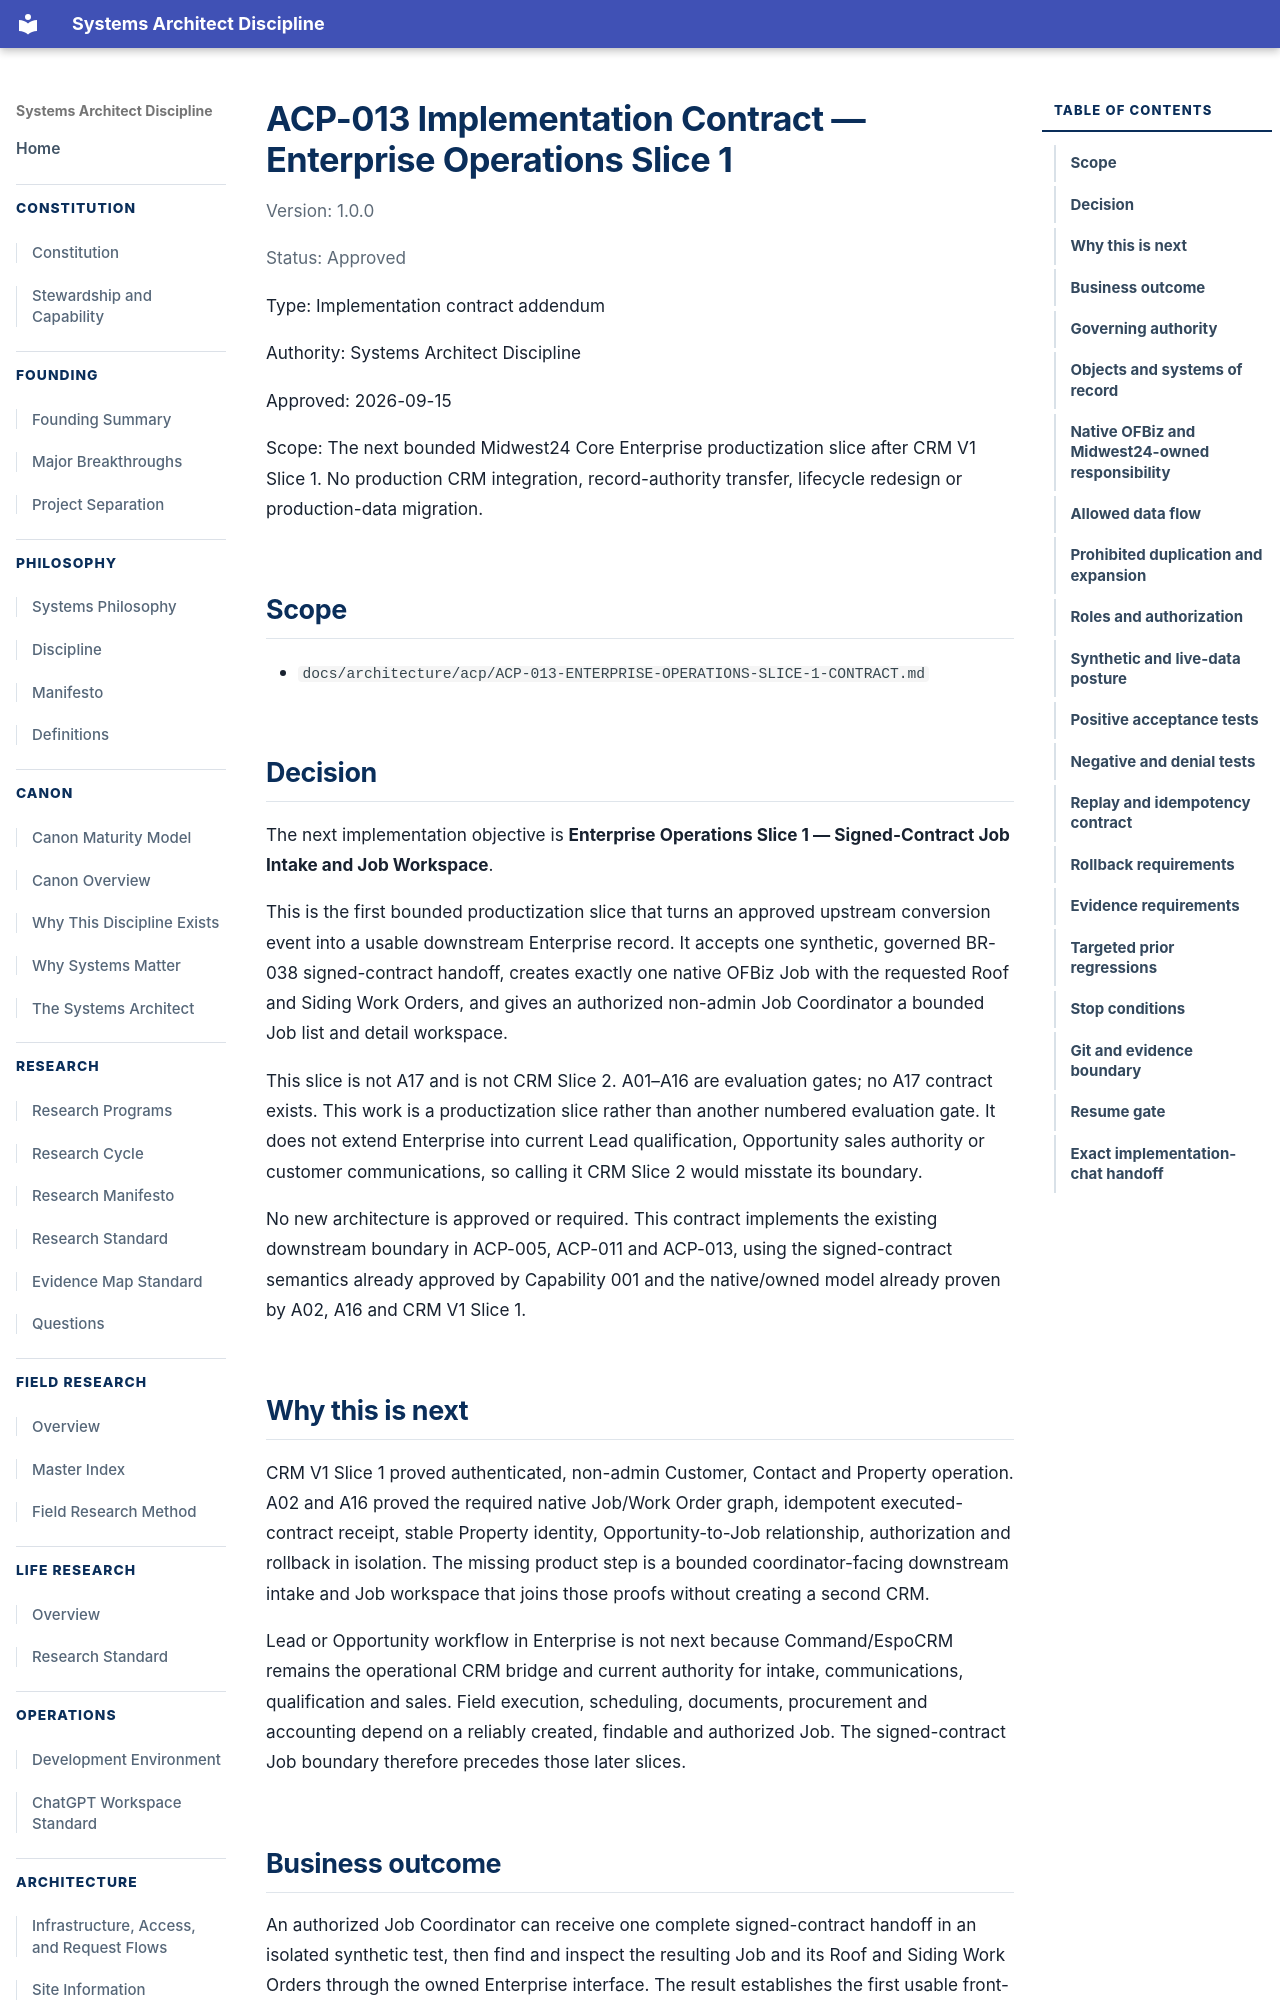

repository: jesse5656/jryanrussow-site · page: architecture/acp/ACP-013-ENTERPRISE-OPERATIONS-SLICE-1-CONTRACT/index.html · generator: mkdocs

# ACP-013 Implementation Contract — Enterprise Operations Slice 1

Version: 1.0.0

Status: Approved

Type: Implementation contract addendum

Authority: Systems Architect Discipline

Approved: 2026-09-15

Scope: The next bounded Midwest24 Core Enterprise productization slice after CRM V1 Slice 1. No production CRM integration, record-authority transfer, lifecycle redesign or production-data migration.

## Scope

- `docs/architecture/acp/ACP-013-ENTERPRISE-OPERATIONS-SLICE-1-CONTRACT.md`

## Decision

The next implementation objective is **Enterprise Operations Slice 1 — Signed-Contract Job Intake and Job Workspace**.

This is the first bounded productization slice that turns an approved upstream conversion event into a usable downstream Enterprise record. It accepts one synthetic, governed BR-038 signed-contract handoff, creates exactly one native OFBiz Job with the requested Roof and Siding Work Orders, and gives an authorized non-admin Job Coordinator a bounded Job list and detail workspace.

This slice is not A17 and is not CRM Slice 2. A01–A16 are evaluation gates; no A17 contract exists. This work is a productization slice rather than another numbered evaluation gate. It does not extend Enterprise into current Lead qualification, Opportunity sales authority or customer communications, so calling it CRM Slice 2 would misstate its boundary.

No new architecture is approved or required. This contract implements the existing downstream boundary in ACP-005, ACP-011 and ACP-013, using the signed-contract semantics already approved by Capability 001 and the native/owned model already proven by A02, A16 and CRM V1 Slice 1.

## Why this is next

CRM V1 Slice 1 proved authenticated, non-admin Customer, Contact and Property operation. A02 and A16 proved the required native Job/Work Order graph, idempotent executed-contract receipt, stable Property identity, Opportunity-to-Job relationship, authorization and rollback in isolation. The missing product step is a bounded coordinator-facing downstream intake and Job workspace that joins those proofs without creating a second CRM.

Lead or Opportunity workflow in Enterprise is not next because Command/EspoCRM remains the operational CRM bridge and current authority for intake, communications, qualification and sales. Field execution, scheduling, documents, procurement and accounting depend on a reliably created, findable and authorized Job. The signed-contract Job boundary therefore precedes those later slices.

## Business outcome

An authorized Job Coordinator can receive one complete signed-contract handoff in an isolated synthetic test, then find and inspect the resulting Job and its Roof and Siding Work Orders through the owned Enterprise interface. The result establishes the first usable front-office-to-operations seam while preserving current Command authority and withholding production integration.
